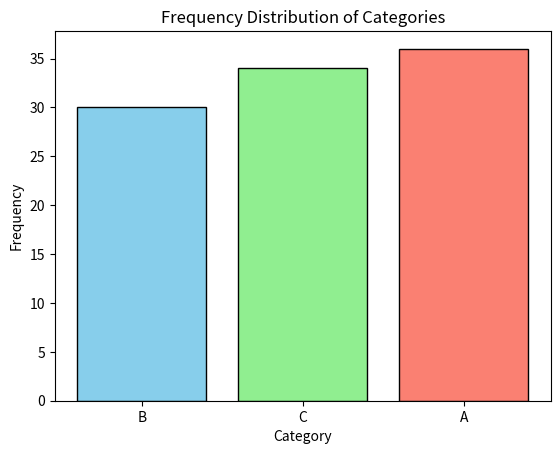

Write Python code to recreate this figure.
import numpy as np
import matplotlib.pyplot as plt
import collections


def plot_distribution(data):
    """
    Plots the distribution of data using a bar chart.

    Parameters:
    data (array-like): An array of categorical data items.
    Returns:
    fig (matplotlib.figure.Figure): The created matplotlib figure.
    """
    # Підрахунок частот
    counter = collections.Counter(data)
    categories = list(counter.keys())
    counts = list(counter.values())

    # Побудова графіка
    fig, ax = plt.subplots()
    ax.bar(categories, counts, color=['skyblue', 'lightgreen', 'salmon'], edgecolor='black')
    ax.set_xlabel("Category")
    ax.set_ylabel("Frequency")
    ax.set_title("Frequency Distribution of Categories")

    return fig


if __name__ == "__main__":
    # Генеруємо випадковий набір категорій A, B, C
    data = np.random.choice(['A', 'B', 'C'], size=100)

    # Будуємо розподіл
    fig = plot_distribution(data)
    plt.show()
